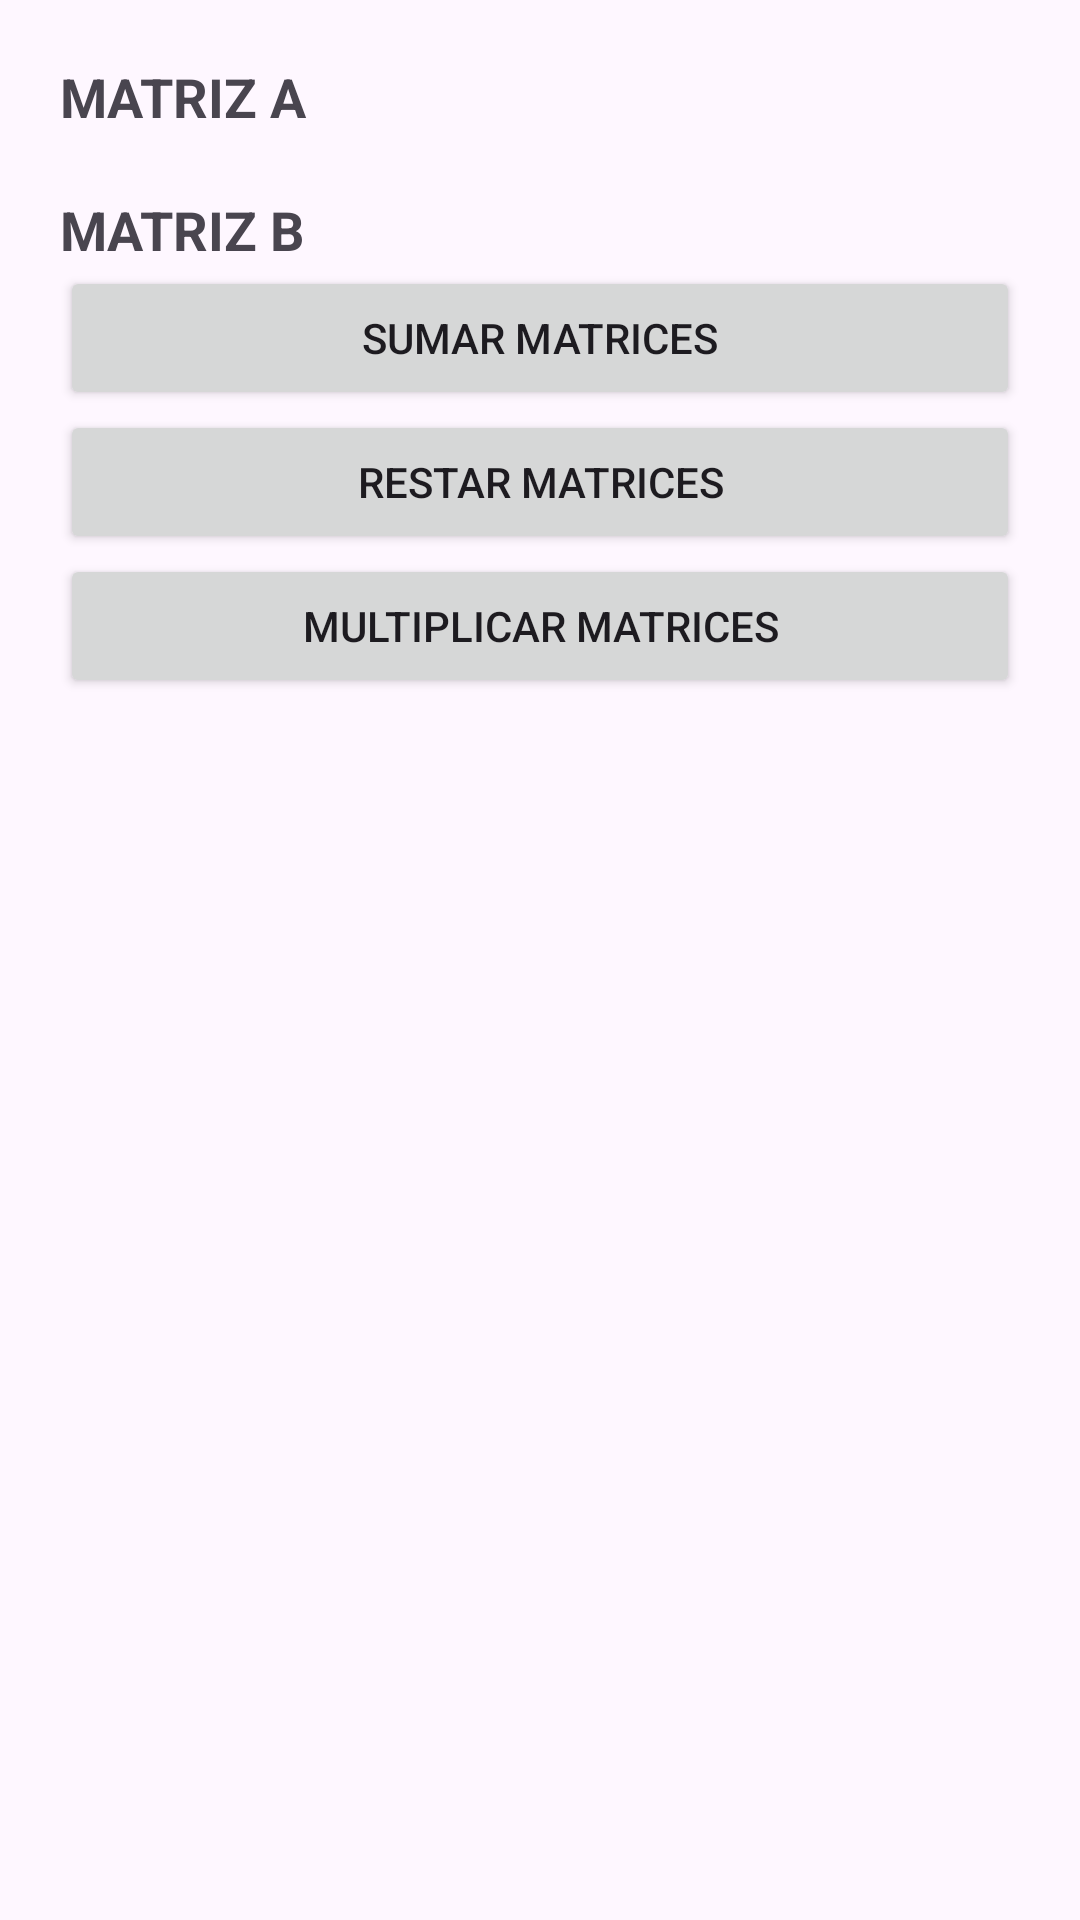

Reconstruct the res/layout file that produces this screen, plus the resources it refers to.
<!-- AndroidManifest.xml: application theme Theme.Ann_gebraVersion_beta -->
<!-- res/layout/activity_matrix.xml -->
<?xml version="1.0" encoding="utf-8"?>
<ScrollView xmlns:android="http://schemas.android.com/apk/res/android"
    android:layout_width="match_parent"
    android:layout_height="match_parent">

    <LinearLayout
        android:padding="20dp"
        android:orientation="vertical"
        android:layout_width="match_parent"
        android:layout_height="wrap_content">

        <TextView
            android:text="MATRIZ A"
            android:textSize="18sp"
            android:textStyle="bold"
            android:layout_width="wrap_content"
            android:layout_height="wrap_content"/>

        <GridLayout
            android:id="@+id/gridA"
            android:columnCount="2"
            android:rowCount="2"
            android:layout_width="wrap_content"
            android:layout_height="wrap_content"/>

        <TextView
            android:paddingTop="20dp"
            android:text="MATRIZ B"
            android:textSize="18sp"
            android:textStyle="bold"
            android:layout_width="wrap_content"
            android:layout_height="wrap_content"/>

        <GridLayout
            android:id="@+id/gridB"
            android:columnCount="2"
            android:rowCount="2"
            android:layout_width="wrap_content"
            android:layout_height="wrap_content"/>

        <Button
            android:id="@+id/btnSuma"
            android:text="SUMAR MATRICES"
            android:layout_width="match_parent"
            android:layout_height="wrap_content"/>

        <Button
            android:id="@+id/btnResta"
            android:text="RESTAR MATRICES"
            android:layout_width="match_parent"
            android:layout_height="wrap_content"/>

        <Button
            android:id="@+id/btnMultiplicar"
            android:text="MULTIPLICAR MATRICES"
            android:layout_width="match_parent"
            android:layout_height="wrap_content"/>

        <TextView
            android:id="@+id/txtResultado"
            android:textSize="20sp"
            android:textStyle="bold"
            android:paddingTop="20dp"
            android:layout_width="match_parent"
            android:layout_height="wrap_content"/>

    </LinearLayout>

</ScrollView>
<!-- resources referenced by this layout -->
<resources>
  <style name="Theme.Ann_gebraVersion_beta" parent="Base.Theme.Ann_gebraVersion_beta" />
  <style name="Base.Theme.Ann_gebraVersion_beta" parent="Theme.Material3.DayNight.NoActionBar">
          
          
      </style>
</resources>
